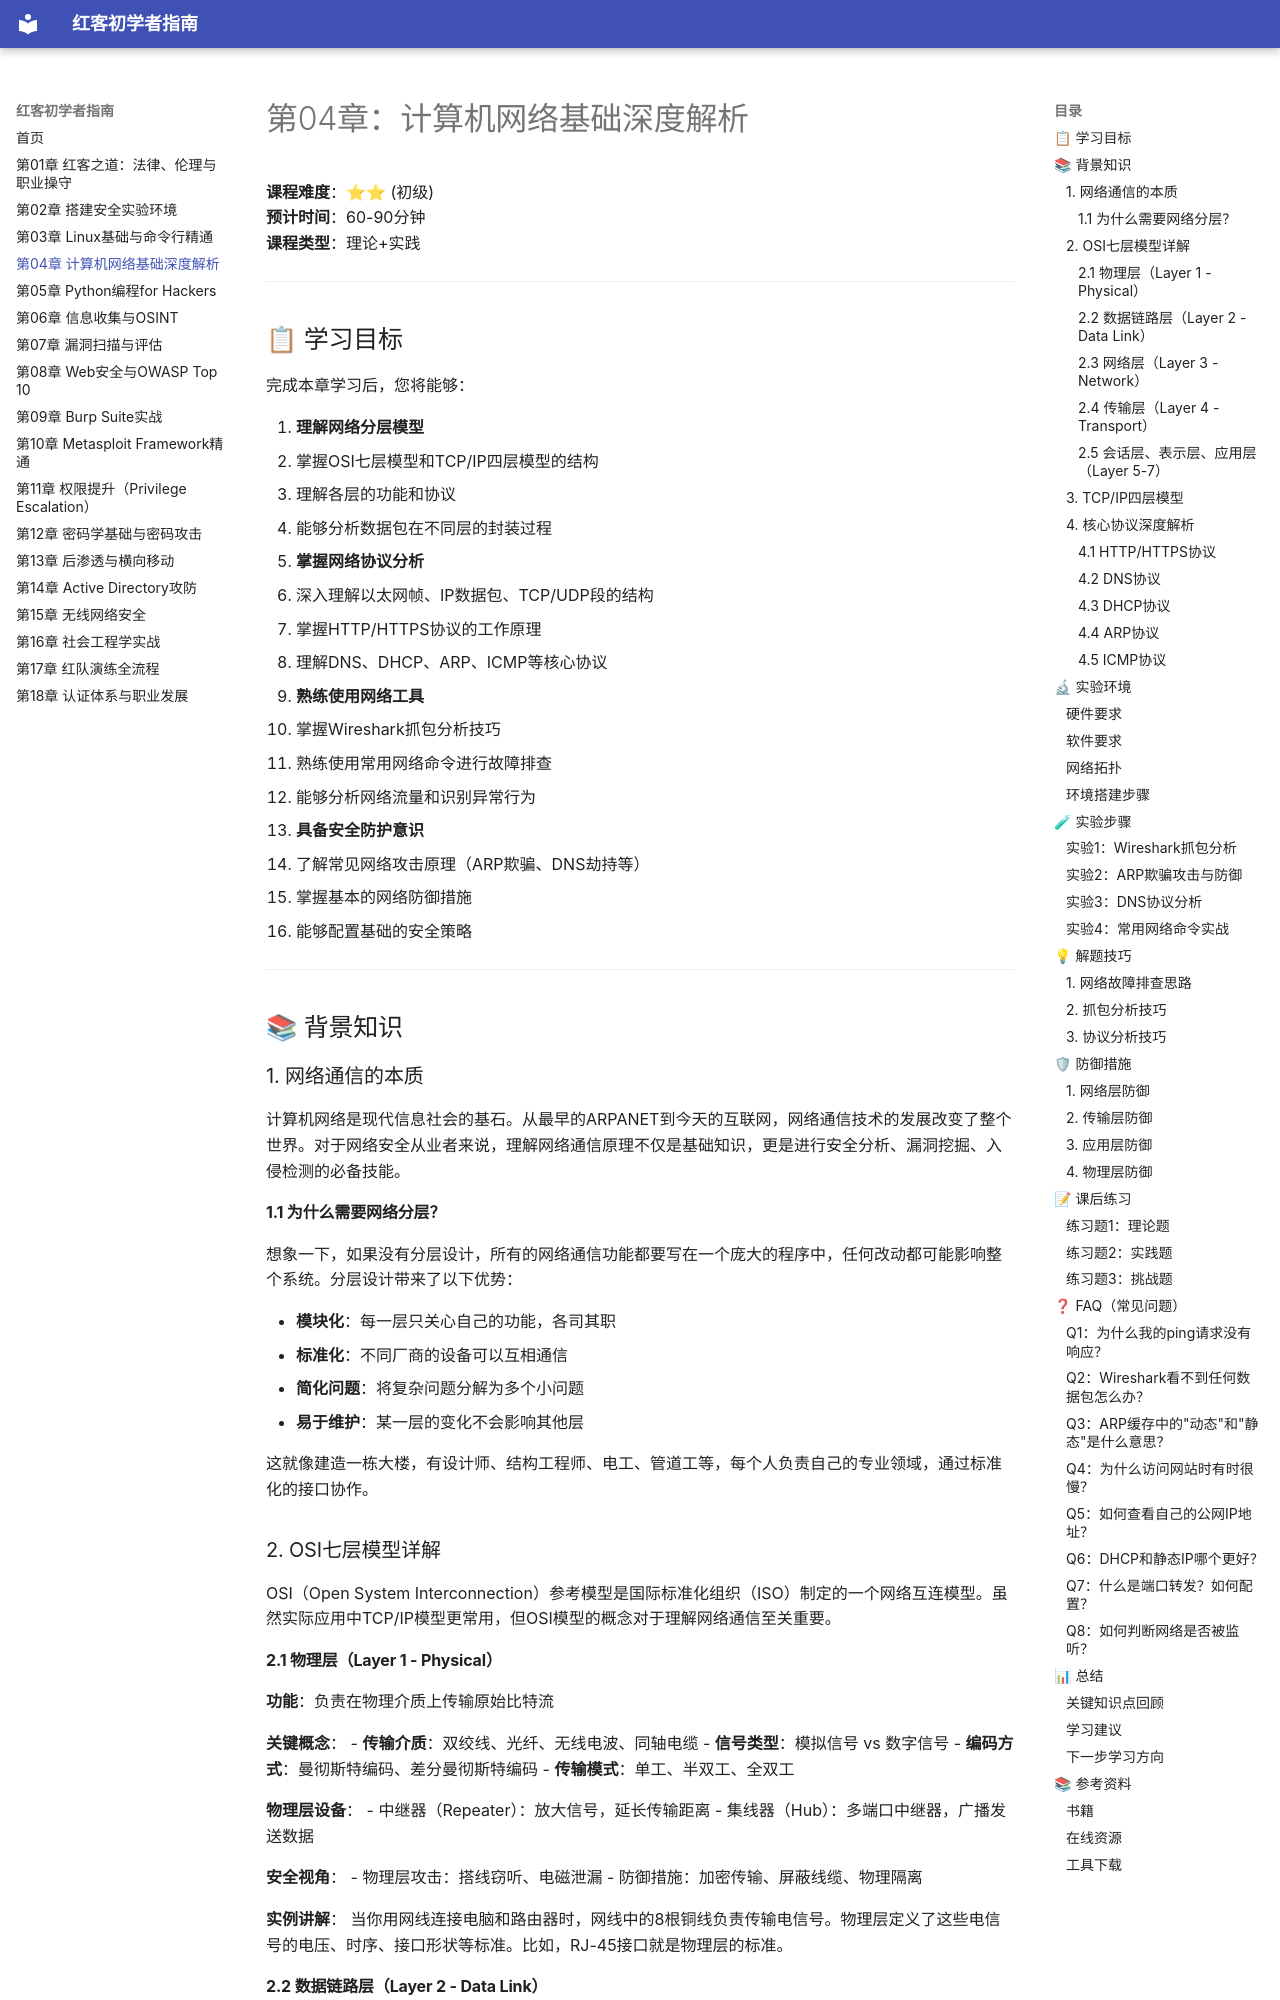

repository: yang123-BB/red-beginner-guide · page: 04_计算机网络基础深度解析/index.html · generator: mkdocs

# 第04章：计算机网络基础深度解析

**课程难度**：⭐⭐ (初级)  
**预计时间**：60-90分钟  
**课程类型**：理论+实践

---

## 📋 学习目标

完成本章学习后，您将能够：

1. **理解网络分层模型**
   - 掌握OSI七层模型和TCP/IP四层模型的结构
   - 理解各层的功能和协议
   - 能够分析数据包在不同层的封装过程

2. **掌握网络协议分析**
   - 深入理解以太网帧、IP数据包、TCP/UDP段的结构
   - 掌握HTTP/HTTPS协议的工作原理
   - 理解DNS、DHCP、ARP、ICMP等核心协议

3. **熟练使用网络工具**
   - 掌握Wireshark抓包分析技巧
   - 熟练使用常用网络命令进行故障排查
   - 能够分析网络流量和识别异常行为

4. **具备安全防护意识**
   - 了解常见网络攻击原理（ARP欺骗、DNS劫持等）
   - 掌握基本的网络防御措施
   - 能够配置基础的安全策略

---

## 📚 背景知识

### 1. 网络通信的本质

计算机网络是现代信息社会的基石。从最早的ARPANET到今天的互联网，网络通信技术的发展改变了整个世界。对于网络安全从业者来说，理解网络通信原理不仅是基础知识，更是进行安全分析、漏洞挖掘、入侵检测的必备技能。

#### 1.1 为什么需要网络分层？

想象一下，如果没有分层设计，所有的网络通信功能都要写在一个庞大的程序中，任何改动都可能影响整个系统。分层设计带来了以下优势：

- **模块化**：每一层只关心自己的功能，各司其职
- **标准化**：不同厂商的设备可以互相通信
- **简化问题**：将复杂问题分解为多个小问题
- **易于维护**：某一层的变化不会影响其他层

这就像建造一栋大楼，有设计师、结构工程师、电工、管道工等，每个人负责自己的专业领域，通过标准化的接口协作。

### 2. OSI七层模型详解

OSI（Open System Interconnection）参考模型是国际标准化组织（ISO）制定的一个网络互连模型。虽然实际应用中TCP/IP模型更常用，但OSI模型的概念对于理解网络通信至关重要。

#### 2.1 物理层（Layer 1 - Physical）

**功能**：负责在物理介质上传输原始比特流

**关键概念**：
- **传输介质**：双绞线、光纤、无线电波、同轴电缆
- **信号类型**：模拟信号 vs 数字信号
- **编码方式**：曼彻斯特编码、差分曼彻斯特编码
- **传输模式**：单工、半双工、全双工

**物理层设备**：
- 中继器（Repeater）：放大信号，延长传输距离
- 集线器（Hub）：多端口中继器，广播发送数据

**安全视角**：
- 物理层攻击：搭线窃听、电磁泄漏
- 防御措施：加密传输、屏蔽线缆、物理隔离

**实例讲解**：
当你用网线连接电脑和路由器时，网线中的8根铜线负责传输电信号。物理层定义了这些电信号的电压、时序、接口形状等标准。比如，RJ-45接口就是物理层的标准。
